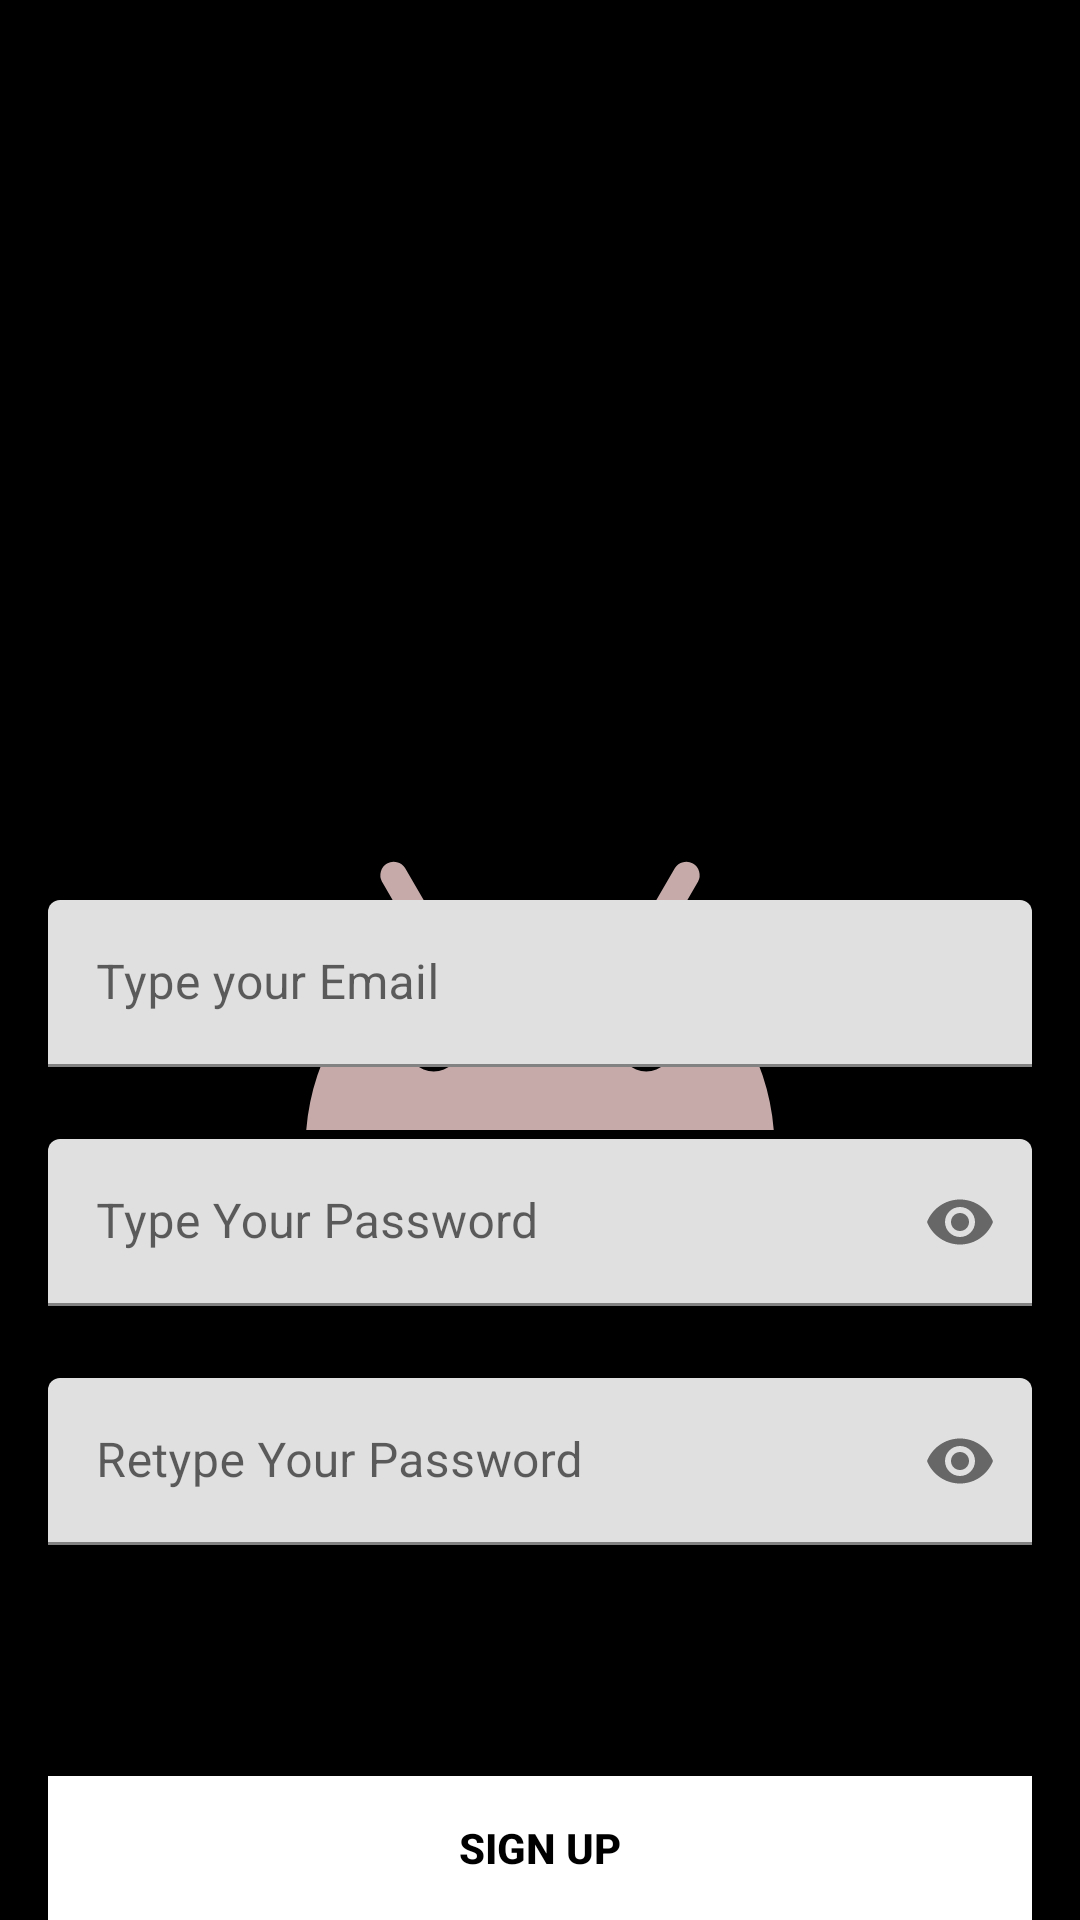

Android layout source for this screen:
<!-- AndroidManifest.xml: application theme splashScreenTheme -->
<!-- res/layout/activity_sign_up.xml -->
<?xml version="1.0" encoding="utf-8"?>
<androidx.constraintlayout.widget.ConstraintLayout xmlns:android="http://schemas.android.com/apk/res/android"
    android:layout_width="match_parent"
    android:layout_height="match_parent"
    xmlns:tools="http://schemas.android.com/tools"
    xmlns:app="http://schemas.android.com/apk/res-auto"
    android:background="@drawable/signup_screen"
    tools:context=".signIn_signup.SignInActivity">

    <com.google.android.material.textfield.TextInputLayout
        android:id="@+id/emailLayout"
        android:layout_width="match_parent"
        android:layout_height="wrap_content"
        android:layout_marginHorizontal="16dp"
        android:layout_marginTop="300dp"
        app:boxStrokeColor="@color/black"
        app:hintTextColor="@color/black"
        app:layout_constraintEnd_toEndOf="parent"
        app:layout_constraintHorizontal_bias="0.5"
        app:layout_constraintStart_toStartOf="parent"
        app:layout_constraintTop_toTopOf="parent">

     <com.google.android.material.textfield.TextInputEditText
         android:id="@+id/emailEt"
         android:layout_width="match_parent"
         android:layout_height="wrap_content"
         android:hint="Type your Email"
         android:inputType="textEmailAddress" />

    </com.google.android.material.textfield.TextInputLayout>

    <com.google.android.material.textfield.TextInputLayout
        android:id="@+id/passwordLayout"
        android:layout_width="match_parent"
        android:layout_height="wrap_content"
        android:layout_marginHorizontal="16dp"
        android:layout_marginTop="24dp"
        app:boxStrokeColor="@color/black"
        app:hintTextColor="@color/black"
        app:layout_constraintEnd_toEndOf="parent"
        app:layout_constraintHorizontal_bias="0.5"
        app:layout_constraintStart_toStartOf="parent"
        app:layout_constraintTop_toBottomOf="@id/emailLayout"
        app:passwordToggleEnabled="true">

      <com.google.android.material.textfield.TextInputEditText
          android:id="@+id/passET"
          android:layout_width="match_parent"
          android:layout_height="wrap_content"
          android:hint="Type Your Password"
          android:inputType="textPassword"/>
    </com.google.android.material.textfield.TextInputLayout>

   <com.google.android.material.textfield.TextInputLayout
       android:id="@+id/confirmPasswordLayout"
       android:layout_width="match_parent"
       android:layout_height="wrap_content"
       android:layout_marginHorizontal="16dp"
       android:layout_marginTop="24dp"
       app:boxStrokeColor="@color/black"
       app:hintTextColor="@color/black"
       app:layout_constraintEnd_toEndOf="parent"
       app:layout_constraintHorizontal_bias="0.5"
       app:layout_constraintStart_toStartOf="parent"
       app:layout_constraintTop_toBottomOf="@id/passwordLayout"
       app:passwordToggleEnabled="true">

       <com.google.android.material.textfield.TextInputEditText
           android:id="@+id/confirmPassEt"
           android:layout_width="match_parent"
           android:layout_height="wrap_content"
           android:hint="Retype Your Password"
           android:inputType="textPassword"/>
   </com.google.android.material.textfield.TextInputLayout>

     <androidx.appcompat.widget.AppCompatButton
         android:id="@+id/button"
         android:layout_width="0dp"
         android:layout_height="wrap_content"
         android:layout_marginHorizontal="16dp"
         android:background="@color/white"
         android:text="Sign Up"
         android:textColor="@color/black"
         android:textStyle="bold"
         app:layout_constraintBottom_toBottomOf="parent"
         app:layout_constraintEnd_toEndOf="parent"
         app:layout_constraintHorizontal_bias="0.5"
         app:layout_constraintStart_toStartOf="parent"
         app:layout_constrainedTop_toBottomOf = "@+id/confirmPasswordLayout"/>

         <TextView
           android:id="@+id/textView"
             android:layout_width="wrap_content"
             android:layout_height="wrap_content"
             android:textColor="@color/black"
             android:text="Already Registered , Sign In !"
             app:layout_constraintBottom_toBottomOf="parent"
             app:layout_constraintEnd_toEndOf="parent"
             app:layout_constraintHorizontal_bias="0.5"
             app:layout_constraintStart_toStartOf="parent"
             app:layout_constraintTop_toBottomOf="@+id/button"/>
</androidx.constraintlayout.widget.ConstraintLayout>
<!-- resources referenced by this layout -->
<resources>
  <style name="splashScreenTheme" parent="Theme.MaterialComponents.Light">
          <item name="android:windowBackground">
              @drawable/splash_image
          </item>
          <item name="android:statusBarColor">@color/black</item>
  
      </style>
  <!-- drawable splash_image (drawable) -->
  <?xml version="1.0" encoding="utf-8"?>
  <layer-list xmlns:android="http://schemas.android.com/apk/res/android">
  
      <item android:drawable="@color/black"/>
  
      <item android:drawable="@drawable/ic_android_black_24dp" android:gravity="center"/>
  </layer-list>
  <!-- drawable ic_android_black_24dp (drawable) -->
  <vector android:height="170dp" android:tint="#C6AAAA"
      android:viewportHeight="24" android:viewportWidth="24"
      android:width="170dp" xmlns:android="http://schemas.android.com/apk/res/android">
      <path android:fillColor="#FF000000" android:pathData="M17.6,11.48 L19.44,8.3a0.63,0.63 0,0 0,-1.09 -0.63l-1.88,3.24a11.43,11.43 0,0 0,-8.94 0L5.65,7.67a0.63,0.63 0,0 0,-1.09 0.63L6.4,11.48A10.81,10.81 0,0 0,1 20L23,20A10.81,10.81 0,0 0,17.6 11.48ZM7,17.25A1.25,1.25 0,1 1,8.25 16,1.25 1.25,0 0,1 7,17.25ZM17,17.25A1.25,1.25 0,1 1,18.25 16,1.25 1.25,0 0,1 17,17.25Z"/>
  </vector>
  <!-- not gathered from this repository: default colours our renderer supplied (Android Studio template values) -->
  <color name="black">#FF000000</color>
  <color name="white">#FFFFFFFF</color>
</resources>
